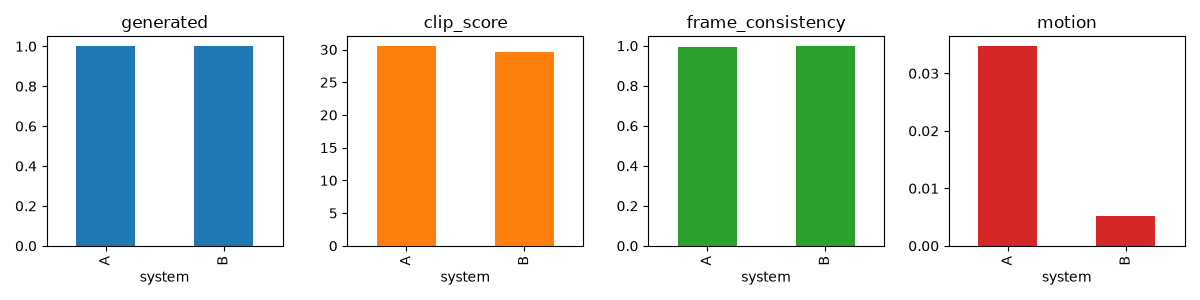

Source data for this figure (header and first rows):
system, item, generated, clip_score, frame_consistency, motion
A, v01, 1, 29.22, 0.9961, 0.02985
B, v01, 1, 28.15, 0.9938, 0.01134
A, v02, 1, 29.45, 0.9912, 0.05079
B, v02, 1, 34, 0.999, 0.004732
A, v03, 1, 30.61, 0.9948, 0.02277
B, v03, 1, 32.04, 0.9976, 0.00263
A, v04, 1, 31.88, 0.9916, 0.03783
B, v04, 1, 25.75, 0.9995, 0.001875
A, v05, 1, 27.22, 0.9879, 0.02376
B, v05, 1, 28.1, 0.9954, 0.004325
A, v06, 1, 34.57, 0.9935, 0.04322
B, v06, 1, 29.63, 0.9989, 0.005878
